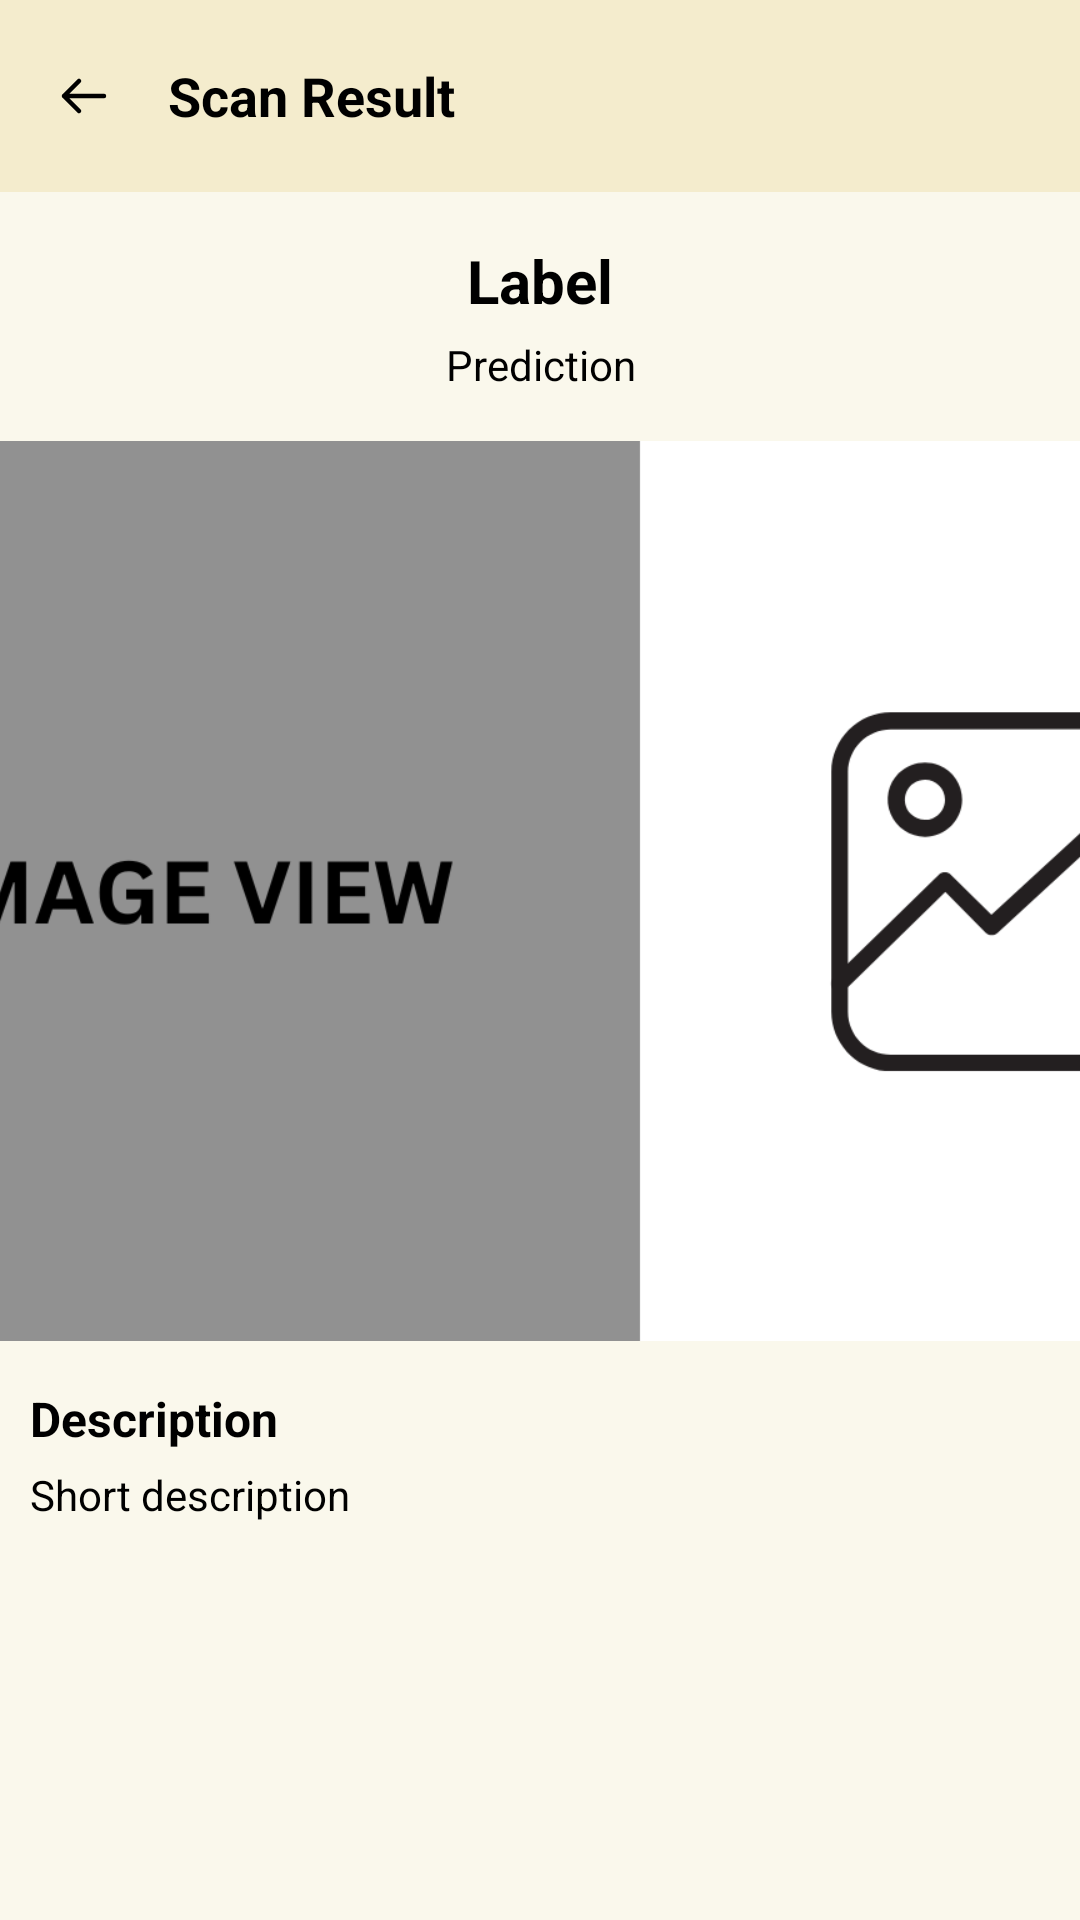

Reconstruct the res/layout file that produces this screen, plus the resources it refers to.
<!-- AndroidManifest.xml: application theme Theme.BatikLoka -->
<!-- res/layout/activity_scan_result.xml -->
<?xml version="1.0" encoding="utf-8"?>
<androidx.constraintlayout.widget.ConstraintLayout xmlns:android="http://schemas.android.com/apk/res/android"
    xmlns:app="http://schemas.android.com/apk/res-auto"
    xmlns:tools="http://schemas.android.com/tools"
    android:layout_width="match_parent"
    android:layout_height="match_parent">

    <androidx.appcompat.widget.Toolbar
        android:id="@+id/toolbar"
        android:layout_width="match_parent"
        android:layout_height="wrap_content"
        android:background="@color/light_cream"
        app:layout_constraintEnd_toEndOf="parent"
        app:layout_constraintStart_toStartOf="parent"
        app:layout_constraintTop_toTopOf="parent"
        app:navigationIcon="@drawable/ic_arrow_left">

        <TextView
            android:id="@+id/toolbar_title"
            android:layout_width="wrap_content"
            android:layout_height="wrap_content"
            android:text="@string/scan_result"
            android:textColor="@android:color/black"
            android:textSize="18sp"
            android:textStyle="bold"
            tools:layout_editor_absoluteX="56dp"
            tools:layout_editor_absoluteY="21dp" />
    </androidx.appcompat.widget.Toolbar>

    <ProgressBar
        android:id="@+id/progress_bar"
        android:layout_width="wrap_content"
        android:layout_height="wrap_content"
        android:visibility="gone"
        app:layout_constraintTop_toTopOf="parent"
        app:layout_constraintBottom_toBottomOf="parent"
        app:layout_constraintStart_toStartOf="parent"
        app:layout_constraintEnd_toEndOf="parent" />

    <ScrollView
        android:layout_width="0dp"
        android:layout_height="0dp"
        app:layout_constraintBottom_toBottomOf="parent"
        app:layout_constraintEnd_toEndOf="parent"
        app:layout_constraintStart_toStartOf="parent"
        app:layout_constraintTop_toBottomOf="@id/toolbar">

        <LinearLayout
            android:layout_width="match_parent"
            android:layout_height="wrap_content"
            android:orientation="vertical">

            <TextView
                android:id="@+id/tv_label"
                android:layout_width="match_parent"
                android:layout_height="wrap_content"
                android:layout_marginTop="16dp"
                android:paddingHorizontal="10dp"
                android:text="@string/label"
                android:textAlignment="center"
                android:textColor="@color/black"
                android:textSize="20sp"
                android:textStyle="bold"
                app:layout_constraintEnd_toEndOf="parent"
                app:layout_constraintStart_toStartOf="parent"
                app:layout_constraintTop_toTopOf="parent" />

            <TextView
                android:id="@+id/tv_prediction"
                android:layout_width="match_parent"
                android:layout_height="wrap_content"
                android:layout_marginTop="5dp"
                android:lineSpacingExtra="4sp"
                android:paddingHorizontal="10dp"
                android:text="@string/prediction"
                android:textAlignment="center"
                android:textColor="@color/black"
                android:textSize="14sp"
                app:layout_constraintEnd_toEndOf="parent"
                app:layout_constraintStart_toStartOf="parent"
                app:layout_constraintTop_toBottomOf="@+id/tv_history" />

            <ImageView
                android:id="@+id/iv_scan_image"
                android:layout_width="match_parent"
                android:layout_height="300dp"
                android:layout_marginTop="16dp"
                android:contentDescription="@string/scan_image"
                android:scaleType="centerCrop"
                android:src="@drawable/card"
                app:layout_constraintEnd_toEndOf="parent"
                app:layout_constraintStart_toStartOf="parent"
                app:layout_constraintTop_toBottomOf="@+id/tv_product_name" />

            <TextView
                android:id="@+id/tv_description_title"
                android:layout_width="match_parent"
                android:layout_height="wrap_content"
                android:layout_marginTop="15dp"
                android:paddingHorizontal="10dp"
                android:text="@string/description"
                android:textColor="@color/black"
                android:textSize="16sp"
                android:textStyle="bold"
                app:layout_constraintEnd_toEndOf="parent"
                app:layout_constraintStart_toStartOf="parent"
                app:layout_constraintTop_toBottomOf="@+id/iv_product_image" />

            <TextView
                android:id="@+id/tv_short_description"
                android:layout_width="match_parent"
                android:layout_height="wrap_content"
                android:layout_marginTop="5dp"
                android:lineSpacingExtra="4sp"
                android:paddingHorizontal="10dp"
                android:justificationMode="inter_word"
                android:text="@string/short_description"
                android:textColor="@color/black"
                android:textSize="14sp"
                app:layout_constraintEnd_toEndOf="parent"
                app:layout_constraintStart_toStartOf="parent"
                app:layout_constraintTop_toBottomOf="@+id/tv_history" />

        </LinearLayout>
    </ScrollView>

</androidx.constraintlayout.widget.ConstraintLayout>
<!-- resources referenced by this layout -->
<resources>
  <color name="black">#FF000000</color>
  <color name="light_cream">#F4ECCD</color>
  <!-- drawable card: png bitmap (drawable, 25916 bytes) -->
  <!-- drawable ic_arrow_left (drawable) -->
  <vector xmlns:android="http://schemas.android.com/apk/res/android"
      android:width="20dp"
      android:height="20dp"
      android:viewportWidth="20"
      android:viewportHeight="20">
      <path
          android:fillColor="#00000000"
          android:pathData="M16.667,10H3.334M3.334,10L8.334,5M3.334,10L8.334,15"
          android:strokeWidth="1.5"
          android:strokeColor="#000000"
          android:strokeLineCap="round"
          android:strokeLineJoin="round" />
  </vector>
  <string name="description">Description</string>
  <string name="label">Label</string>
  <string name="prediction">Prediction</string>
  <string name="scan_image">Scan Image</string>
  <string name="scan_result">Scan Result</string>
  <string name="short_description">Short description</string>
  <style name="Theme.BatikLoka" parent="Base.Theme.BatikLoka" />
  <style name="Base.Theme.BatikLoka" parent="Theme.Material3.DayNight.NoActionBar">
          
          
  
          
          <item name="android:windowBackground">@color/ivory_white</item>
  
          <item name="android:textColorHighlight">@color/text_highlight</item>
  
          
          <item name="android:statusBarColor">@color/black</item>
      </style>
  <color name="ivory_white">#FAF8EC</color>
  <color name="text_highlight">#DBA744</color>
</resources>
